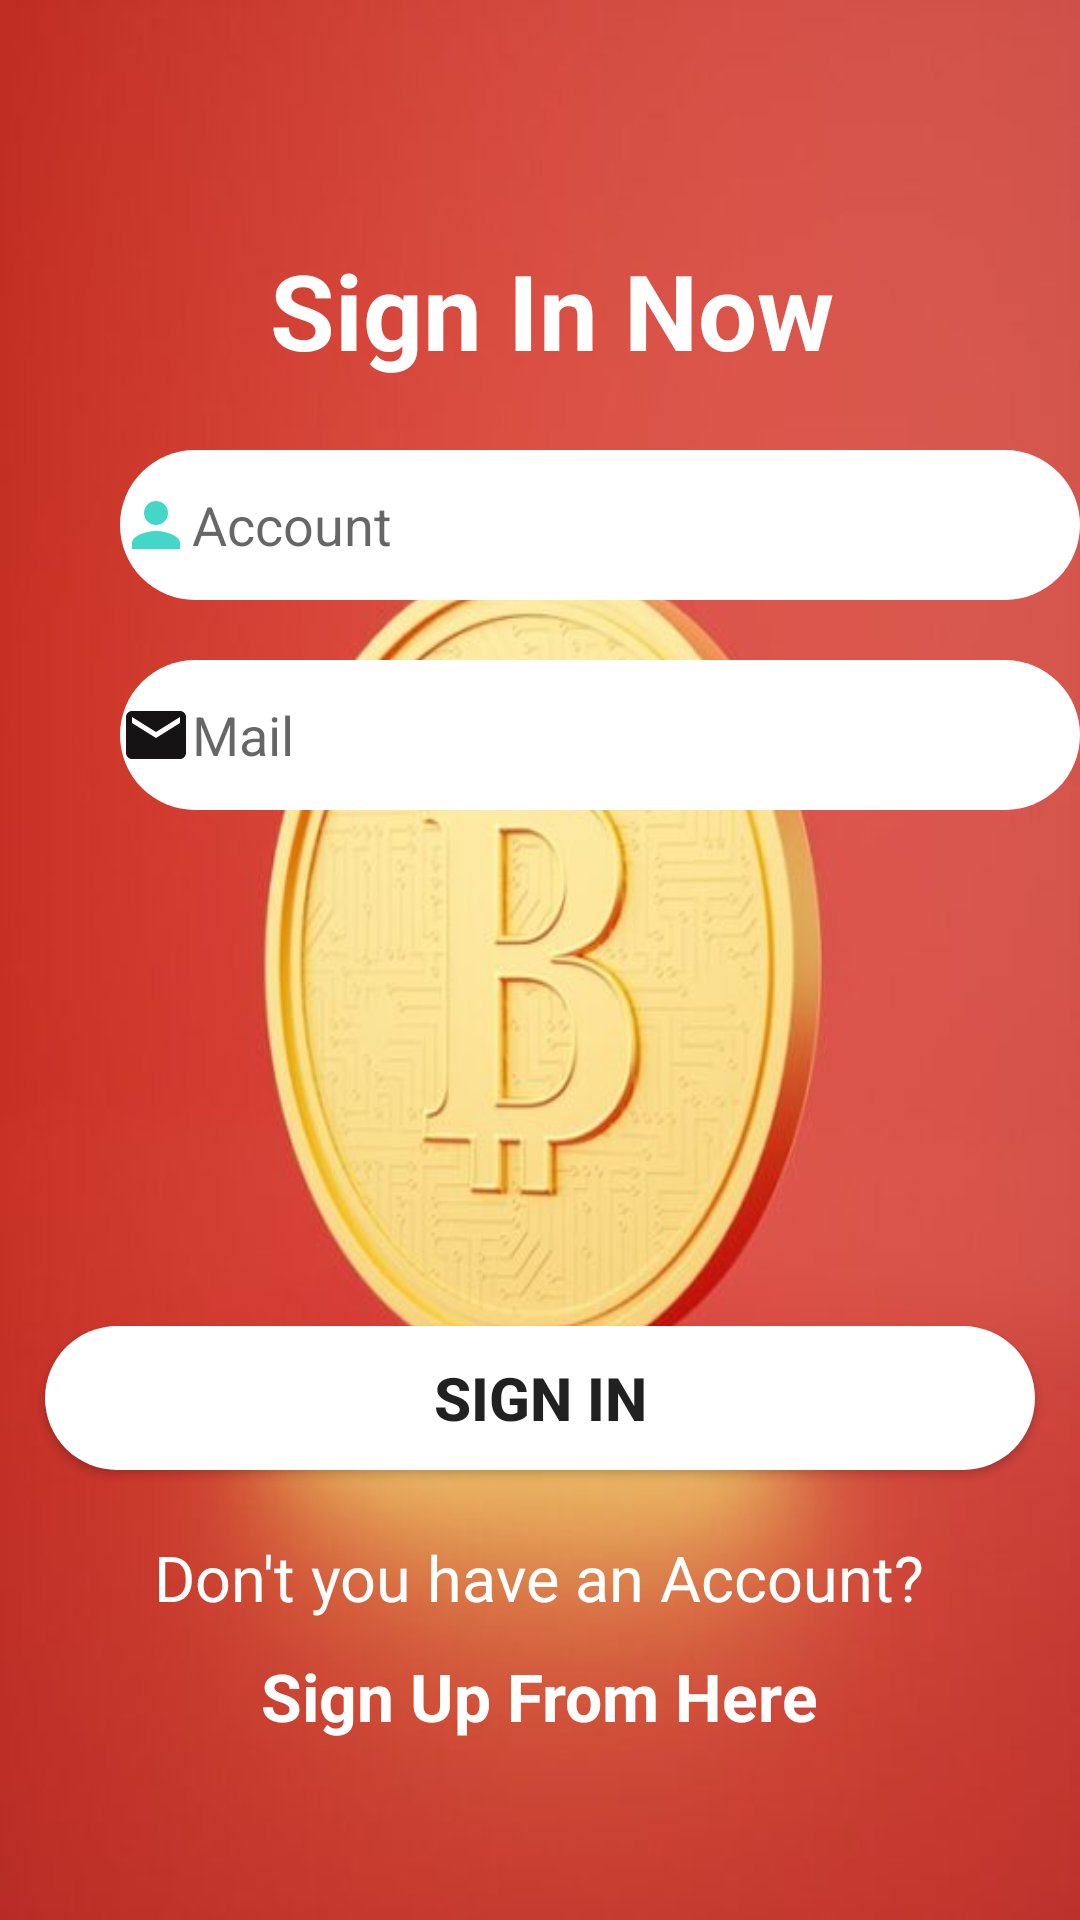

Produce the Android XML layout that renders to this screen, including the resource entries it uses.
<!-- AndroidManifest.xml: application theme Theme.BTCExchange -->
<!-- res/layout/activity_sign_in.xml -->
<?xml version="1.0" encoding="utf-8"?>
<RelativeLayout xmlns:android="http://schemas.android.com/apk/res/android"
    xmlns:app="http://schemas.android.com/apk/res-auto"
    xmlns:tools="http://schemas.android.com/tools"
    android:layout_width="match_parent"
    android:layout_height="match_parent"
    tools:context=".Sign_In">

    <ImageView
        android:layout_width="fill_parent"
        android:layout_height="fill_parent"
        android:background="@drawable/back2"
        android:scaleType="fitXY"
        tools:ignore="ContentDescription" />
    <TextView
        android:layout_width="wrap_content"
        android:layout_height="wrap_content"
        android:text="Sign In Now"
        android:textStyle="bold"
        android:textSize="35sp"
        android:textColor="#ffff"
        android:layout_marginLeft="90dp"
        android:layout_marginTop="80dp"/>
    <EditText
        android:layout_width="330dp"
        android:layout_height="50dp"
        android:id="@+id/sin"
        android:layout_marginTop="150dp"
        android:layout_marginStart="40dp"
        android:drawableLeft="@drawable/person"
        android:background="@drawable/welbutton"
        android:hint="Account"
        tools:ignore="HardcodedText" />
    <EditText
        android:layout_width="330dp"
        android:layout_height="50dp"
        android:id="@+id/sin2"
        android:layout_marginTop="220dp"
        android:layout_marginStart="40dp"
        android:drawableLeft="@drawable/mail"
        android:background="@drawable/welbutton"
        android:hint="Mail"
        tools:ignore="HardcodedText" />

    <Button
        android:layout_width="330dp"
        android:layout_height="wrap_content"
        android:id="@+id/butt1"
        android:layout_alignParentBottom="true"
        android:layout_centerInParent="true"
        android:layout_marginBottom="150dp"
        android:background="@drawable/welbutton"
        android:text="Sign In"
        android:textSize="20sp"
        android:textStyle="bold"
        tools:ignore="HardcodedText" />
    <TextView
        android:layout_width="wrap_content"
        android:layout_height="wrap_content"
        android:text="Don't you have an Account?"
        android:textColor="#ffff"
        android:textSize="21sp"
        android:layout_centerInParent="true"
        android:layout_alignParentBottom="true"
        android:layout_marginBottom="100dp"/>

    <TextView
        android:id="@+id/signup"
        android:layout_width="wrap_content"
        android:layout_height="wrap_content"
        android:layout_alignParentBottom="true"
        android:layout_centerInParent="true"
        android:layout_marginBottom="60dp"
        android:text="Sign Up From Here"
        android:textColor="#ffff"
        android:textSize="22sp"
        android:textStyle="bold" />

</RelativeLayout>
<!-- resources referenced by this layout -->
<resources>
  <!-- drawable back2: jpg bitmap (drawable, 26586 bytes) -->
  <!-- drawable mail (drawable) -->
  <vector android:height="24dp" android:tint="#151313"
      android:viewportHeight="24" android:viewportWidth="24"
      android:width="24dp" xmlns:android="http://schemas.android.com/apk/res/android">
      <path android:fillColor="@android:color/white" android:pathData="M20,4L4,4c-1.1,0 -1.99,0.9 -1.99,2L2,18c0,1.1 0.9,2 2,2h16c1.1,0 2,-0.9 2,-2L22,6c0,-1.1 -0.9,-2 -2,-2zM20,8l-8,5 -8,-5L4,6l8,5 8,-5v2z"/>
  </vector>
  <!-- drawable person (drawable) -->
  <vector android:height="24dp" android:tint="#43D7C7"
      android:viewportHeight="24" android:viewportWidth="24"
      android:width="24dp" xmlns:android="http://schemas.android.com/apk/res/android">
      <path android:fillColor="@android:color/white" android:pathData="M12,12c2.21,0 4,-1.79 4,-4s-1.79,-4 -4,-4 -4,1.79 -4,4 1.79,4 4,4zM12,14c-2.67,0 -8,1.34 -8,4v2h16v-2c0,-2.66 -5.33,-4 -8,-4z"/>
  </vector>
  <!-- drawable welbutton (drawable) -->
  <?xml version="1.0" encoding="utf-8"?>
  <selector xmlns:android="http://schemas.android.com/apk/res/android">
      <item
          android:state_enabled="true"
          android:state_focused="true">
          <shape android:shape="rectangle">
              <solid android:color="@android:color/white"/>
              <corners android:radius="25dp"/>
          </shape>
      </item>
      <item
          android:state_enabled="true">
          <shape android:shape="rectangle">
              <solid android:color="@android:color/white"/>
              <corners android:radius="25dp"/>
          </shape>
      </item>
  </selector>
  <style name="Theme.BTCExchange" parent="Theme.MaterialComponents.DayNight.DarkActionBar">
          
          <item name="colorPrimary">@color/purple_500</item>
          <item name="colorPrimaryVariant">@color/purple_700</item>
          <item name="colorOnPrimary">@color/white</item>
          
          <item name="colorSecondary">@color/teal_200</item>
          <item name="colorSecondaryVariant">@color/teal_700</item>
          <item name="colorOnSecondary">@color/black</item>
          
          <item name="android:statusBarColor">?attr/colorPrimaryVariant</item>
          
      </style>
  <!-- not gathered from this repository: default colours our renderer supplied (Android Studio template values) -->
  <color name="purple_500">#FF6200EE</color>
  <color name="purple_700">#FF3700B3</color>
  <color name="teal_200">#FF03DAC5</color>
  <color name="teal_700">#FF018786</color>
  <color name="black">#FF000000</color>
  <color name="white">#FFFFFFFF</color>
</resources>
